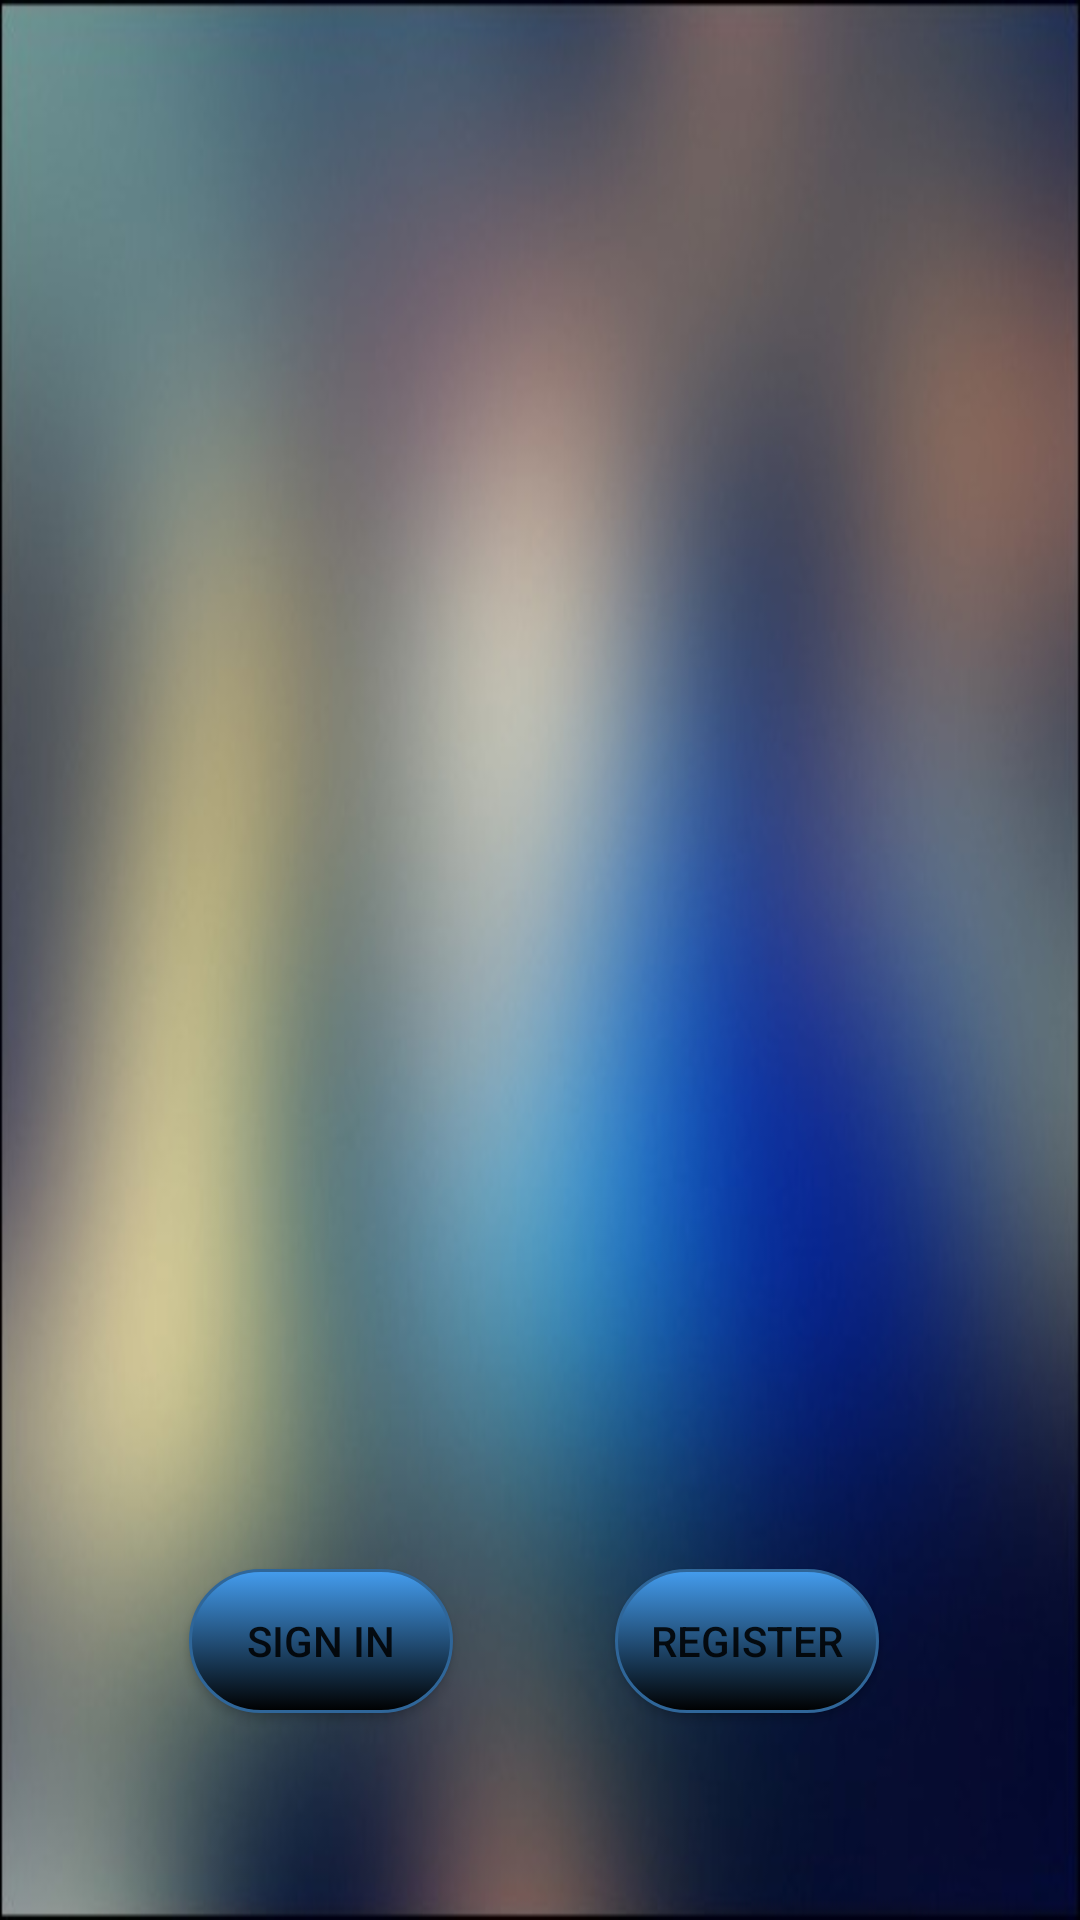

This screen was rendered from an Android layout file. Write that file and the resources it references.
<!-- AndroidManifest.xml: application theme AppTheme -->
<!-- res/layout/activity_main.xml -->
<?xml version="1.0" encoding="utf-8"?>
<RelativeLayout xmlns:android="http://schemas.android.com/apk/res/android"
    xmlns:tools="http://schemas.android.com/tools"
    android:id="@+id/activity_main"
    android:layout_width="match_parent"
    android:layout_height="match_parent"
    android:paddingBottom="@dimen/activity_vertical_margin"
    android:paddingLeft="@dimen/activity_horizontal_margin"
    android:paddingRight="@dimen/activity_horizontal_margin"
    android:paddingTop="@dimen/activity_vertical_margin"
    android:background="@drawable/bg_temp"
    tools:context="com.example.example.theta.MainActivity">

    <Button
        android:text="Register"
        android:layout_width="wrap_content"
        android:layout_height="wrap_content"
        android:id="@+id/button2"
        android:onClick="goregister"
        android:background="@drawable/barcolour"
        android:layout_alignBaseline="@+id/button"
        android:layout_alignBottom="@+id/button"
        android:layout_alignParentRight="true"
        android:layout_alignParentEnd="true"
        android:layout_marginRight="51dp"
        android:layout_marginEnd="51dp" />

    <Button
        android:text="Sign In"
        android:layout_width="wrap_content"
        android:layout_height="wrap_content"
        android:id="@+id/button"
        android:background="@drawable/barcolour"
        android:layout_marginLeft="47dp"
        android:layout_marginStart="47dp"
        android:layout_alignParentBottom="true"
        android:layout_alignParentLeft="true"
        android:layout_alignParentStart="true"
        android:layout_marginBottom="53dp" />

    
</RelativeLayout>
<!-- resources referenced by this layout -->
<resources>
  <dimen name="activity_horizontal_margin">16dp</dimen>
  <dimen name="activity_vertical_margin">16dp</dimen>
  <!-- drawable barcolour (drawable) -->
  <?xml version="1.0" encoding="utf-8"?>
  <selector xmlns:android="http://schemas.android.com/apk/res/android">
      <item android:state_pressed="true" >
          <shape>
              <solid
                  android:color="#70c656" />
              <stroke
                  android:width="1dp"
                  android:color="#53933f" />
              <corners
                  android:radius="25dp" />
              <padding
                  android:left="10dp"
                  android:top="10dp"
                  android:right="10dp"
                  android:bottom="10dp" />
          </shape>
      </item>
      <item>
          <shape>
              <gradient
                  android:startColor="#449def"
                  android:endColor="#000000"
                  android:angle="270" />
              <stroke
                  android:width="1dp"
                  android:color="#2f6699" />
              <corners
                  android:radius="25dp" />
              <padding
                  android:left="10dp"
                  android:top="10dp"
                  android:right="10dp"
                  android:bottom="10dp" />
          </shape>
      </item>
  </selector>
  <!-- drawable bg_temp: jpg bitmap (drawable, 20457 bytes) -->
  <style name="AppTheme" parent="Theme.AppCompat.Light.NoActionBar">
          
          <item name="colorPrimary">@color/colorPrimary</item>
          <item name="colorPrimaryDark">@color/colorPrimaryDark</item>
          <item name="colorAccent">@color/colorAccent</item>
      </style>
  <color name="colorPrimary">#3F51B5</color>
  <color name="colorPrimaryDark">#000000</color>
  <color name="colorAccent">#FF4081</color>
</resources>
